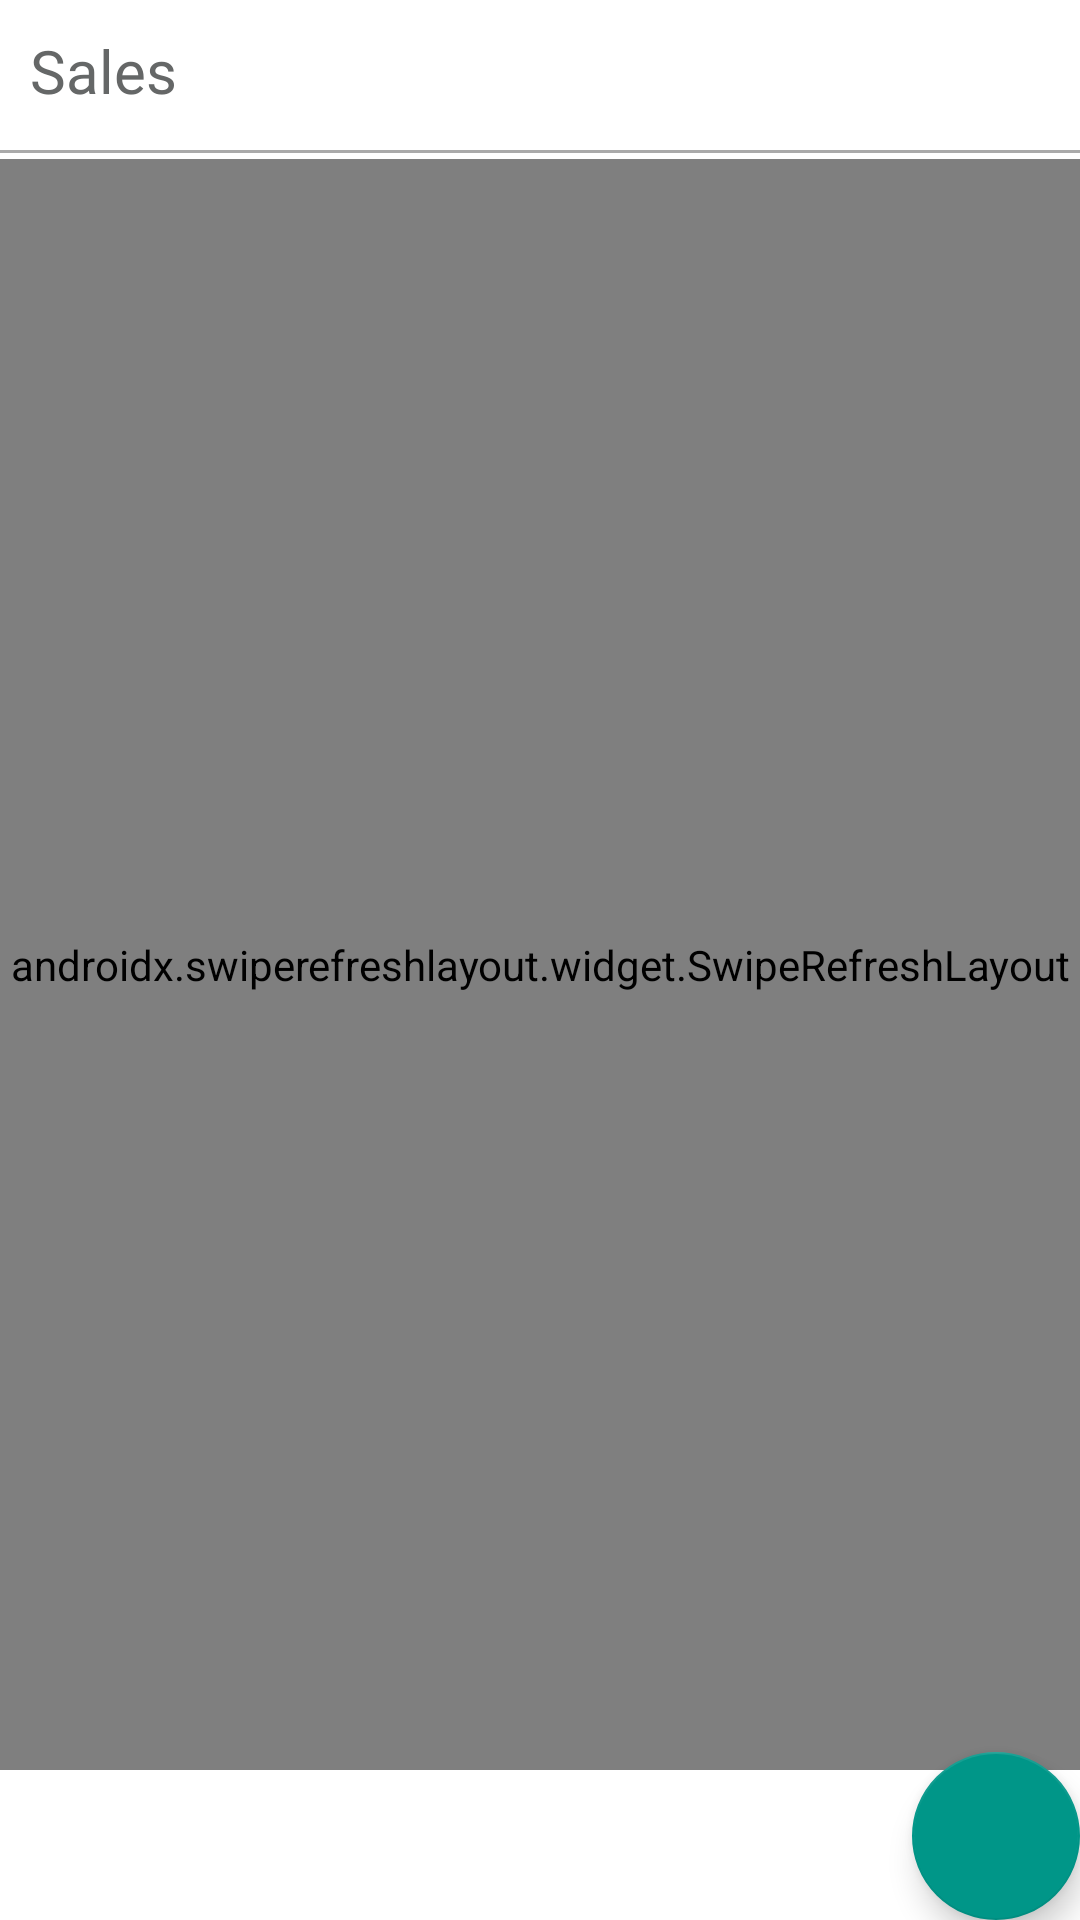

This screen was rendered from an Android layout file. Write that file and the resources it references.
<!-- AndroidManifest.xml: application theme Theme.BTechMobi -->
<!-- res/layout/sales_list_fragment.xml -->
<?xml version="1.0" encoding="utf-8"?>
<FrameLayout xmlns:android="http://schemas.android.com/apk/res/android"
    xmlns:tools="http://schemas.android.com/tools"
    android:layout_width="match_parent"
    android:layout_height="match_parent"
    tools:context=".ui.sales.SalesListFragment">

    <RelativeLayout
        android:layout_width="match_parent"
        android:layout_height="match_parent">

        <FrameLayout
            android:id="@+id/frame_saleslist"
            android:layout_width="match_parent"
            android:layout_height="wrap_content">

            <TextView
                android:id="@+id/title_saleslist"
                android:layout_width="match_parent"
                android:layout_height="wrap_content"
                android:paddingStart="10dp"
                android:paddingLeft="10dp"
                android:paddingTop="10dp"
                android:paddingRight="10dp"
                android:text="@string/menu_sales"
                android:textAppearance="@style/TextAppearance.AppCompat.Display2"
                android:textSize="20sp"
                android:typeface="normal"
                android:textColor="@color/grey_dark"
                android:fontFamily="@font/droid_bolditalic"/>

            <View
                android:layout_width="match_parent"
                android:layout_height="1dp"
                android:layout_marginTop="50dp"
                android:background="@android:color/darker_gray" />

        </FrameLayout>

        <LinearLayout
            android:layout_width="match_parent"
            android:layout_height="match_parent"
            android:paddingBottom="50dp"
            android:layout_marginTop="2sp"
            android:layout_below="@id/frame_saleslist"
            android:orientation="vertical">

            <androidx.swiperefreshlayout.widget.SwipeRefreshLayout
                android:layout_width="match_parent"
                android:id="@+id/swipe_refreshsaleslist"
                android:layout_height="match_parent">

                <androidx.recyclerview.widget.RecyclerView
                    android:id="@+id/listview_saleslist"
                    android:layout_width="match_parent"
                    android:layout_height="match_parent"
                    android:layout_marginTop="10dp"
                    android:layout_marginLeft="5dp"
                    android:layout_marginRight="5dp"
                    android:background="@color/white"/>
            </androidx.swiperefreshlayout.widget.SwipeRefreshLayout>
        </LinearLayout>
    </RelativeLayout>

    <com.google.android.material.floatingactionbutton.FloatingActionButton
        android:id="@+id/fab_addsales"
        android:layout_width="wrap_content"
        android:layout_height="wrap_content"
        android:layout_gravity="bottom|end"
        android:layout_margin="@dimen/fab_margin"
        android:foreground="@drawable/ic_baseline_add_24"
        android:tint="#FFFFFF"
        tools:ignore="UnusedAttribute" />

</FrameLayout>
<!-- resources referenced by this layout -->
<resources>
  <color name="grey_dark">#656767</color>
  <color name="white">#FFFFFFFF</color>
  <string name="menu_sales">Sales</string>
  <style name="Theme.BTechMobi" parent="Theme.MaterialComponents.DayNight.NoActionBar">
          
          <item name="colorPrimary">@color/titleblue</item>
          <item name="colorPrimaryVariant">@color/titleblue</item>
          <item name="colorOnPrimary">@color/titleblue</item>
          
          <item name="colorSecondary">@color/titleblue</item>
          <item name="colorSecondaryVariant">@color/titleblue</item>
          <item name="colorOnSecondary">@color/titleblue</item>
          
          <item name="android:statusBarColor" tools:targetApi="l">?attr/colorPrimaryVariant</item>
          
      </style>
  <color name="titleblue">#009688</color>
</resources>
